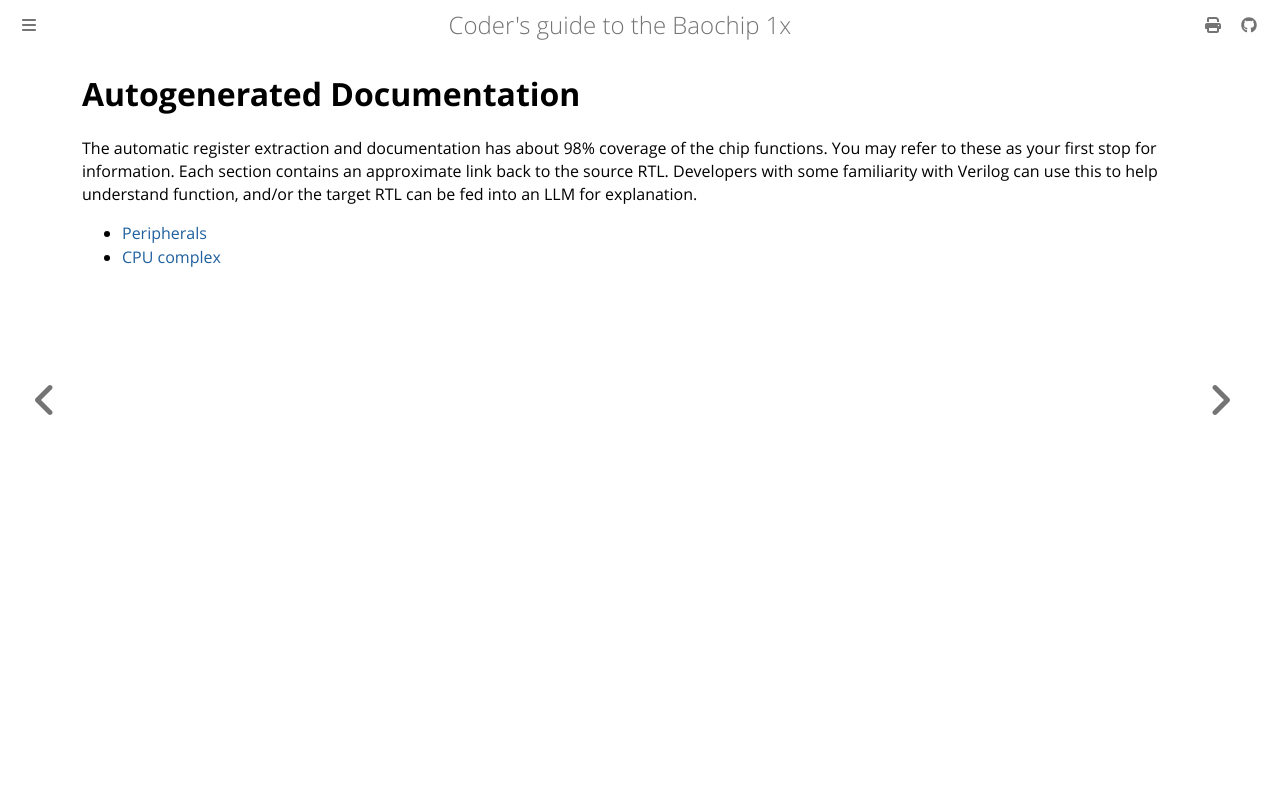

repository: baochip/baochip-1x · page: ch00-01-autogenerated.html · generator: sphinx

# Autogenerated Documentation

The automatic register extraction and documentation has about 98% coverage of the chip functions. You may refer to these as your first stop for information. Each section contains an approximate link back to the source RTL. Developers with some familiarity with Verilog can use this to help understand function, and/or the target RTL can be fed into an LLM for explanation.

- [Peripherals](https://ci.betrusted.io/bao1x/)
- [CPU complex](https://ci.betrusted.io/bao1x-cpu/)
